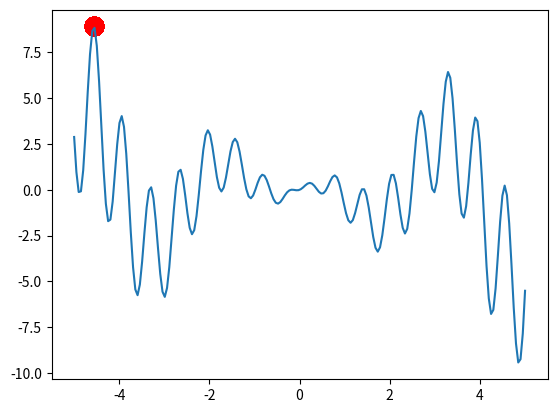

Generate this figure with matplotlib:
"""
The Evolution Strategy can be summarized as the following term: {mu/rho +, lambda}-ES
Here we use following term to find a maximum point: {n_pop/n_pop + n_kid}-ES
[redacted]
"""

import numpy as np
import matplotlib.pyplot as plt

DNA_SIZE = 1  # DNA (real number)
DNA_BOUND = [-5, 5]  # solution upper and lower bounds
N_GENERATIONS = 200
POP_SIZE = 100  # population size
N_KID = 50  # n kids per generation


def F(x):
    return (
        np.sin(10 * x) * x + np.cos(2 * x) * x
    )  # to find the maximum of this function


# find non-zero fitness for selection
def get_fitness(pred):
    return pred.flatten()


def make_kid(pop, n_kid):
    # generate empty kid holder
    kids = {"DNA": np.empty((n_kid, DNA_SIZE))}
    kids["mut_strength"] = np.empty_like(kids["DNA"])
    for kv, ks in zip(kids["DNA"], kids["mut_strength"]):
        # crossover (roughly half p1 and half p2)
        p1, p2 = np.random.choice(np.arange(POP_SIZE), size=2, replace=False)
        cp = np.random.randint(0, 2, DNA_SIZE, dtype=np.bool)  # crossover points
        kv[cp] = pop["DNA"][p1, cp]
        kv[~cp] = pop["DNA"][p2, ~cp]
        ks[cp] = pop["mut_strength"][p1, cp]
        ks[~cp] = pop["mut_strength"][p2, ~cp]

        # mutate (change DNA based on normal distribution)
        ks[:] = np.maximum(ks + (np.random.rand(*ks.shape) - 0.5), 0.0)  # must > 0
        kv += ks * np.random.randn(*kv.shape)
        kv[:] = np.clip(kv, *DNA_BOUND)  # clip the mutated value
    return kids


def kill_bad(pop, kids):
    # put pop and kids together
    for key in ["DNA", "mut_strength"]:
        pop[key] = np.vstack((pop[key], kids[key]))

    fitness = get_fitness(F(pop["DNA"]))  # calculate global fitness
    idx = np.arange(pop["DNA"].shape[0])
    # selected by fitness ranking (not value)
    good_idx = idx[fitness.argsort()][-POP_SIZE:]
    for key in ["DNA", "mut_strength"]:
        pop[key] = pop[key][good_idx]
    return pop


pop = dict(
    DNA=DNA_BOUND[0]
    + np.random.rand(1, DNA_SIZE).repeat(POP_SIZE, axis=0)
    * (DNA_BOUND[1] - DNA_BOUND[0]),  # initialize the pop DNA values
    mut_strength=np.random.rand(POP_SIZE, DNA_SIZE),
)  # initialize the pop mutation strength values

plt.ion()  # something about plotting
x = np.linspace(*DNA_BOUND, 200)
plt.plot(x, F(x))

for _ in range(N_GENERATIONS):
    # something about plotting
    if "sca" in globals():
        sca.remove()
    sca = plt.scatter(pop["DNA"], F(pop["DNA"]), s=200, lw=0, c="red", alpha=0.5)
    plt.pause(0.05)

    # ES part
    kids = make_kid(pop, N_KID)
    pop = kill_bad(pop, kids)  # keep some good parent for elitism

plt.ioff()
plt.show()
